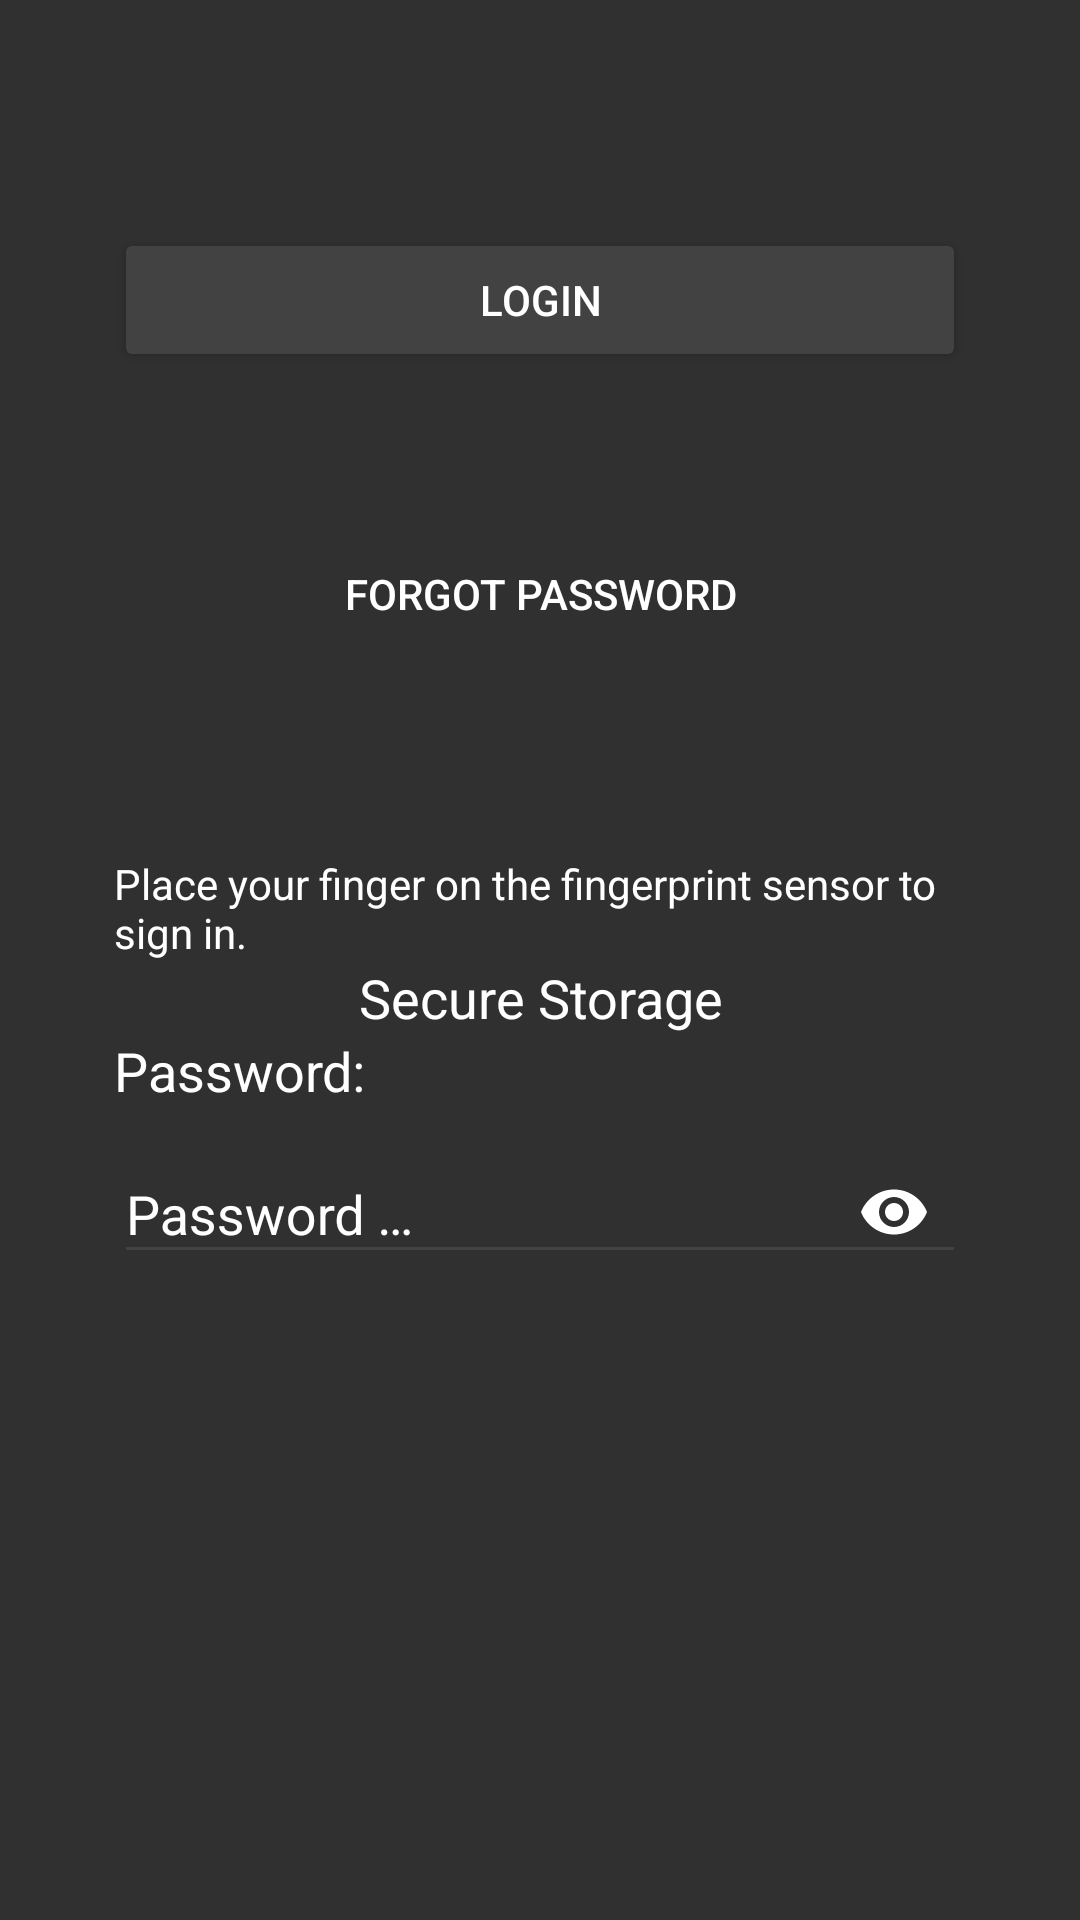

Produce the Android XML layout that renders to this screen, including the resource entries it uses.
<!-- AndroidManifest.xml: application theme AppTheme -->
<!-- res/layout/content_login.xml -->
<?xml version="1.0" encoding="utf-8"?>
<android.support.design.widget.CoordinatorLayout xmlns:android="http://schemas.android.com/apk/res/android"
  xmlns:app="http://schemas.android.com/apk/res-auto"
  xmlns:tools="http://schemas.android.com/tools"
  android:layout_width="match_parent"
  android:layout_height="match_parent"
  android:fitsSystemWindows="true"
  android:paddingBottom="@dimen/activity_vertical_margin"
  android:paddingEnd="@dimen/activity_horizontal_margin"
  android:paddingStart="@dimen/activity_horizontal_margin"
  android:paddingTop="@dimen/activity_vertical_margin"
  tools:context=".ui.activities.login.LoginActivity">

  <LinearLayout
    android:layout_width="match_parent"
    android:layout_height="wrap_content"
    android:orientation="vertical"
    android:padding="30dp">

    <Button
      android:id="@+id/loginBT"
      android:layout_width="match_parent"
      android:layout_height="wrap_content"
      android:layout_marginTop="30sp"
      android:onClick="actionLogin"
      android:text="@string/login" />

    <Button
      android:id="@+id/linkToForgotBT"
      style="?android:attr/borderlessButtonStyle"
      android:layout_width="match_parent"
      android:layout_height="wrap_content"
      android:layout_marginTop="50sp"
      android:gravity="center"
      android:onClick="actionForgot"
      android:text="@string/forgot" />

    <ImageView
      android:id="@+id/fingerprintIV"
      android:layout_width="match_parent"
      android:layout_height="wrap_content"
      android:layout_marginTop="36dp"
      android:contentDescription="@null"
      app:srcCompat="@mipmap/ic_fingerprint_white_48dp" />

    <TextView
      android:id="@+id/fingerprintTVDisplay"
      android:layout_width="match_parent"
      android:layout_height="wrap_content"
      android:layout_marginTop="27dp"
      android:text="@string/fingerprint_instructions" />

    <TextView
      android:id="@+id/fingerprintTV"
      android:layout_width="match_parent"
      android:layout_height="wrap_content"
      android:gravity="center"
      android:text="@string/app_name"
      android:textAppearance="@style/TextAppearance.AppCompat.Large"
      android:textSize="18sp" />

    <TextView
      android:id="@+id/tokenTV"
      android:layout_width="match_parent"
      android:layout_height="wrap_content"
      android:text="@string/token"
      android:textSize="18sp" />

    <android.support.design.widget.TextInputLayout
      android:id="@+id/tokenLayoutET"
      android:layout_width="match_parent"
      android:layout_height="wrap_content"
      app:passwordToggleEnabled="true"
      app:passwordToggleTint="@color/textColor">

      <android.support.design.widget.TextInputEditText
        android:id="@+id/tokenET"
        android:layout_width="match_parent"
        android:layout_height="wrap_content"
        android:hint="@string/password_hint"
        android:imeOptions="actionDone"
        android:inputType="textPassword" />
    </android.support.design.widget.TextInputLayout>
  </LinearLayout>

</android.support.design.widget.CoordinatorLayout>
<!-- resources referenced by this layout -->
<resources>
  <color name="textColor">#FFFFFFFF</color>
  <dimen name="activity_horizontal_margin">8dp</dimen>
  <dimen name="activity_vertical_margin">16dp</dimen>
  <string name="app_name">Secure Storage</string>
  <string name="fingerprint_instructions">Place your finger on the fingerprint sensor to sign in.</string>
  <string name="forgot">Forgot password</string>
  <string name="login">Login</string>
  <string name="password_hint">Password …</string>
  <string name="token">Password: </string>
  <color name="colorPrimary">#FF212121</color>
  <color name="colorPrimaryDark">#FF000000</color>
  <color name="colorAccent">#FF0099CC</color>
  <color name="textColorPrimary">#FFFFFFFF</color>
  <color name="actionMenuTextColor">#FFFFFFFF</color>
  <color name="navigationBarColor">#FF000000</color>
  <color name="windowBackground">#FF303030</color>
  <color name="textColorSecondary">#FF9E9E9E</color>
  <color name="colorButtonNormal">#FF424242</color>
  <color name="colorControlNormal">#FF424242</color>
  <color name="colorBackground">#FF424242</color>
  <style name="AppTheme.DialogTheme" parent="Theme.AppCompat.Light.Dialog.Alert">
      <item name="colorAccent">@color/colorAccent</item>
      <item name="android:background">@color/colorBackground</item>
      <item name="android:colorAccent">@color/colorAccent</item>
      <item name="android:textColor">@color/textColor</item>
      <item name="android:textColorPrimary">@color/textColorPrimary</item>
      <item name="android:textColorSecondary">@color/textColorSecondary</item>
      <item name="buttonBarNegativeButtonStyle">@style/NegativeButtonStyle</item>
      <item name="buttonBarPositiveButtonStyle">@style/PositiveButtonStyle</item>
      <item name="textColorAlertDialogListItem">@color/textColor</item>
      <item name="android:textColorAlertDialogListItem">@color/textColor</item>
    </style>
  <style name="SpinnerItemStyle" parent="@android:style/Widget.Holo.DropDownItem.Spinner">
      <item name="android:textColor">@color/textColor</item>
      <item name="android:background">@color/windowBackground</item>
    </style>
  <style name="CheckBoxStyle" parent="Widget.AppCompat.CompoundButton.CheckBox">
      <item name="android:textColor">@color/textColor</item>
      <item name="buttonTint">@color/colorAccent</item>
    </style>
  <style name="RadioButtonStyle" parent="Widget.AppCompat.CompoundButton.RadioButton">
      <item name="android:textColor">@color/textColor</item>
      <item name="buttonTint">@color/colorAccent</item>
    </style>
  <style name="NegativeButtonStyle" parent="Widget.AppCompat.Button.ButtonBar.AlertDialog">
      <item name="android:textColor">@color/colorAccent</item>
    </style>
  <style name="PositiveButtonStyle" parent="Widget.AppCompat.Button.ButtonBar.AlertDialog">
      <item name="android:textColor">@color/colorAccent</item>
    </style>
</resources>
